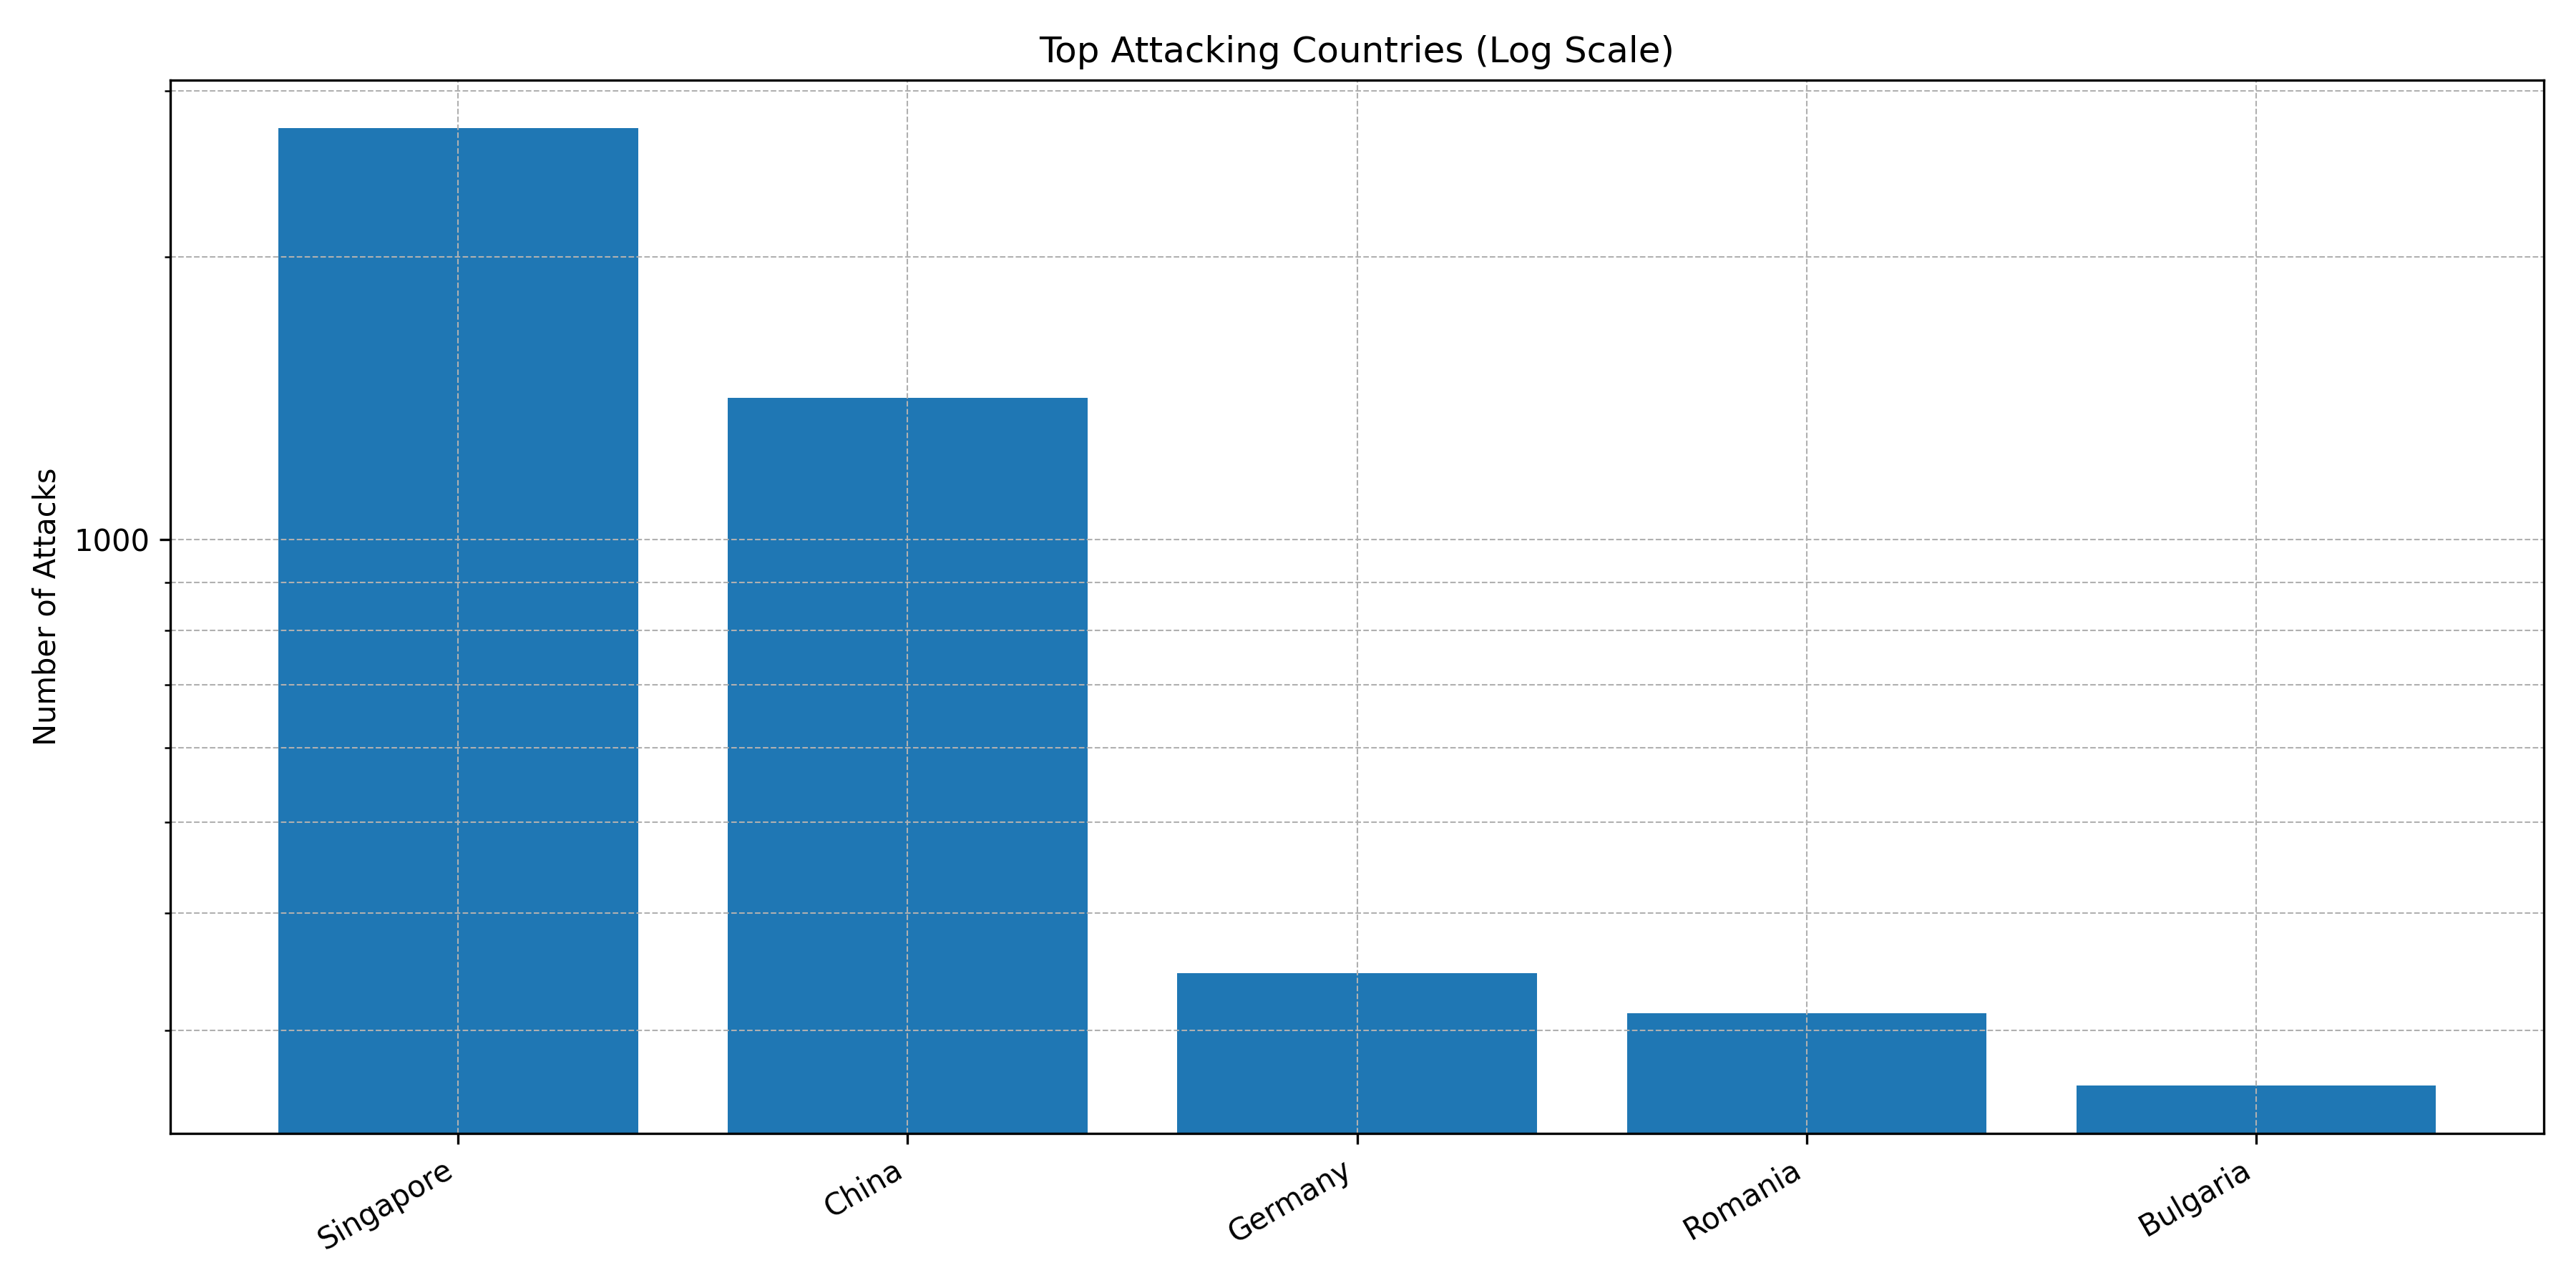

The table this chart was drawn from, first rows:
Country, Count
Singapore, 2741
China, 1414
Germany, 345
Romania, 313
Bulgaria, 262
Vietnam, 105
Taiwan, 75
United States, 51
The Netherlands, 20
Hong Kong, 7
